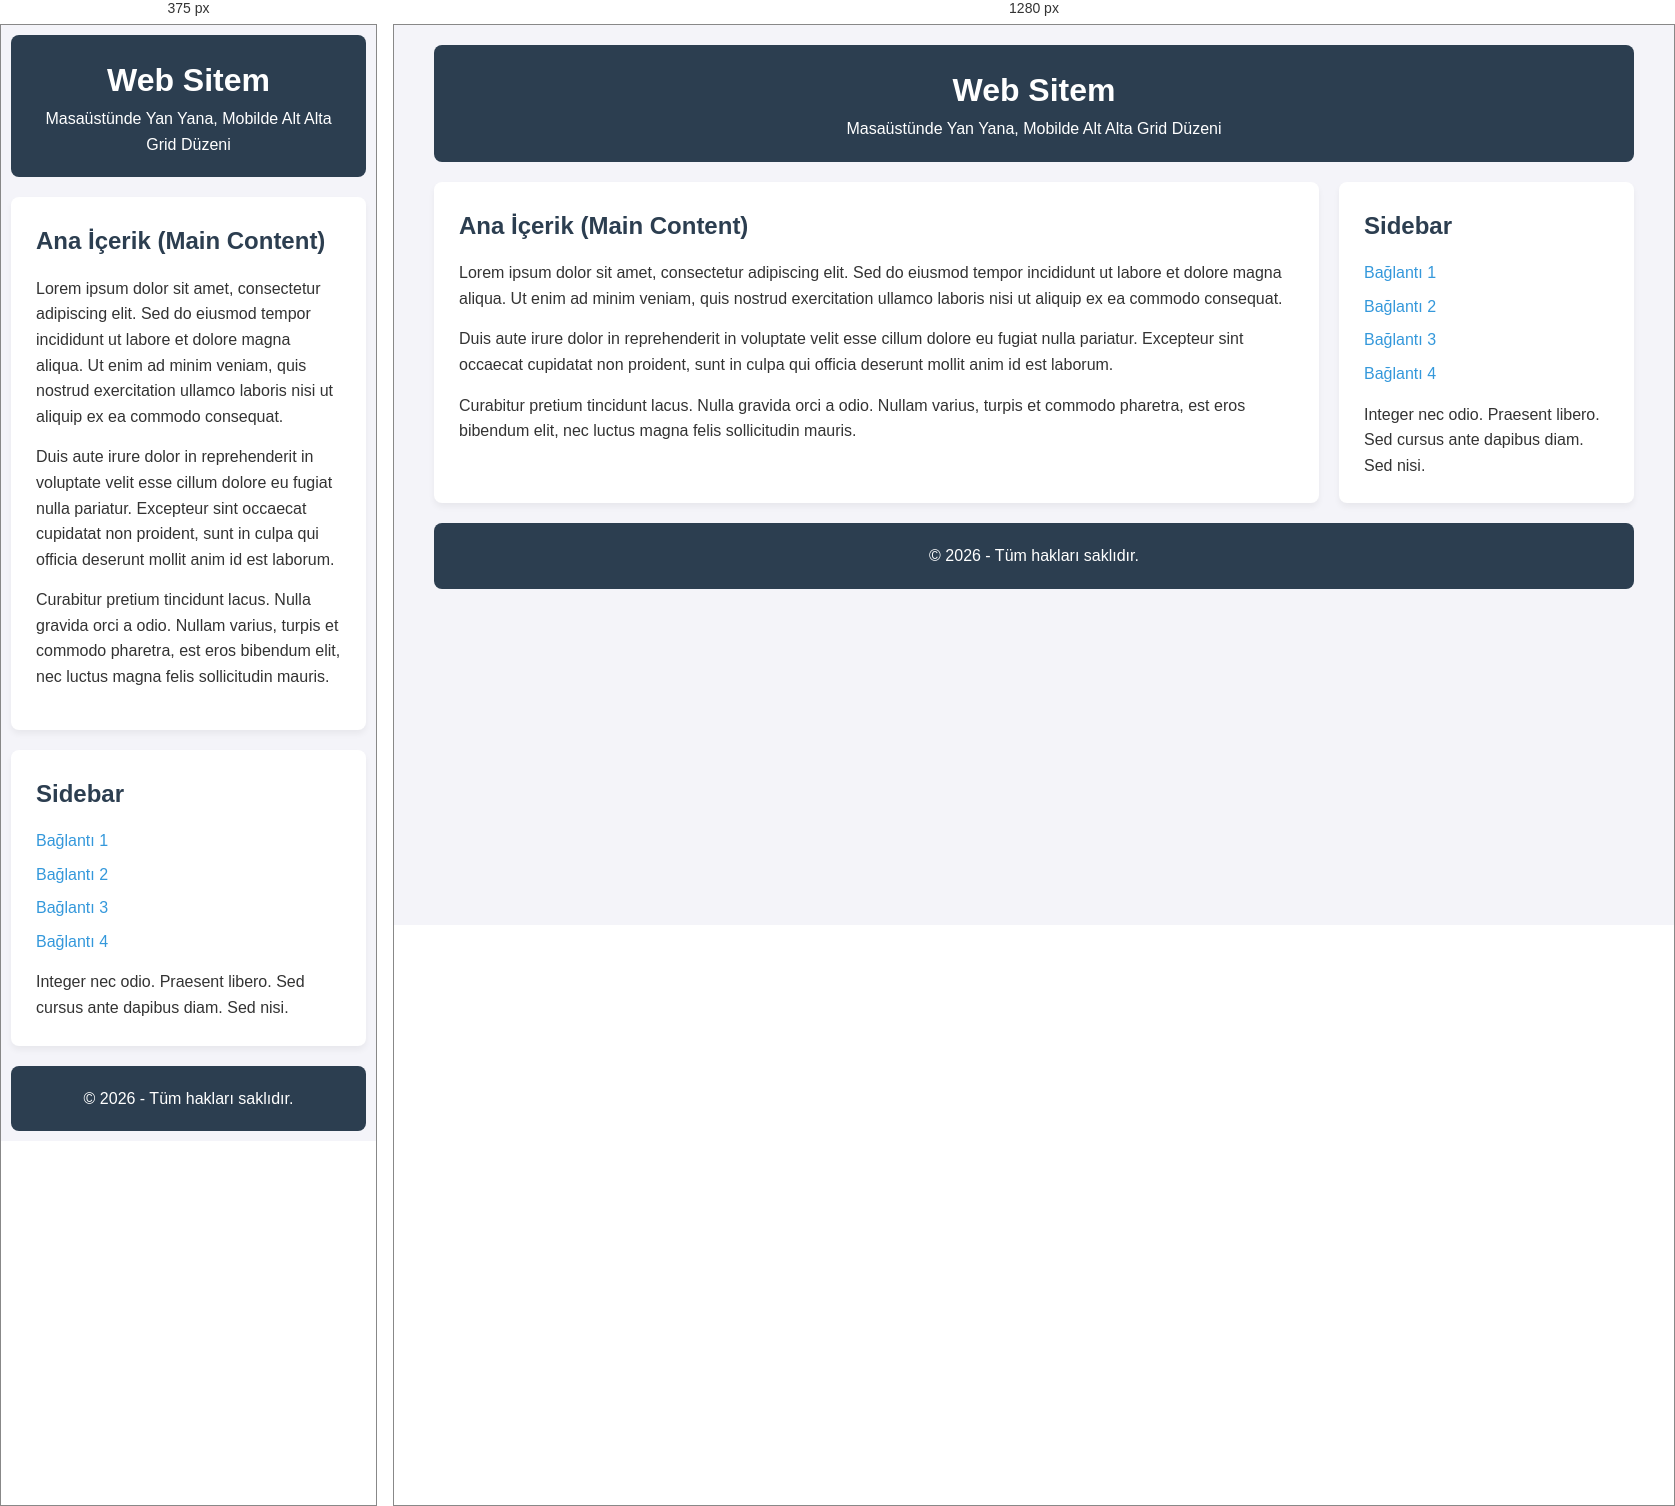
Rendered at 375 px and 1280 px, left to right.

<!-- file: index .html -->
<!DOCTYPE html>
<html lang="tr">
<head>
    <meta charset="UTF-8">
    <meta name="viewport" content="width=device-width, initial-scale=1.0">
    <title>Grid Layout - Main Content & Sidebar</title>
    <link rel="stylesheet" href="style.css">
</head>
<body>

    <div class="container">
        <header class="header">
            <h1>Web Sitem</h1>
            <p>Masaüstünde Yan Yana, Mobilde Alt Alta Grid Düzeni</p>
        </header>

        <div class="grid-wrapper">
            
            <main class="main-content">
                <h2>Ana İçerik (Main Content)</h2>
                <p>Lorem ipsum dolor sit amet, consectetur adipiscing elit. Sed do eiusmod tempor incididunt ut labore et dolore magna aliqua. Ut enim ad minim veniam, quis nostrud exercitation ullamco laboris nisi ut aliquip ex ea commodo consequat.</p>
                <p>Duis aute irure dolor in reprehenderit in voluptate velit esse cillum dolore eu fugiat nulla pariatur. Excepteur sint occaecat cupidatat non proident, sunt in culpa qui officia deserunt mollit anim id est laborum.</p>
                <p>Curabitur pretium tincidunt lacus. Nulla gravida orci a odio. Nullam varius, turpis et commodo pharetra, est eros bibendum elit, nec luctus magna felis sollicitudin mauris.</p>
            </main>

           
            <aside class="sidebar">
                <h2>Sidebar</h2>
                <ul>
                    <li><a href="#">Bağlantı 1</a></li>
                    <li><a href="#">Bağlantı 2</a></li>
                    <li><a href="#">Bağlantı 3</a></li>
                    <li><a href="#">Bağlantı 4</a></li>
                </ul>
                <p>Integer nec odio. Praesent libero. Sed cursus ante dapibus diam. Sed nisi.</p>
            </aside>
        </div>

        <footer class="footer">
            <p>&copy; 2026 - Tüm hakları saklıdır.</p>
        </footer>
    </div>

</body>
</html>

/* @media block from style.css */
@media (max-width: 640px) {
    .grid-wrapper {
        /* Ekran 640px ve altına düştüğünde sütunları tek sütuna (alt alta) çeviriyoruz */
        grid-template-columns: 1fr;
    }
    
    body {
        padding: 10px;
    }
}